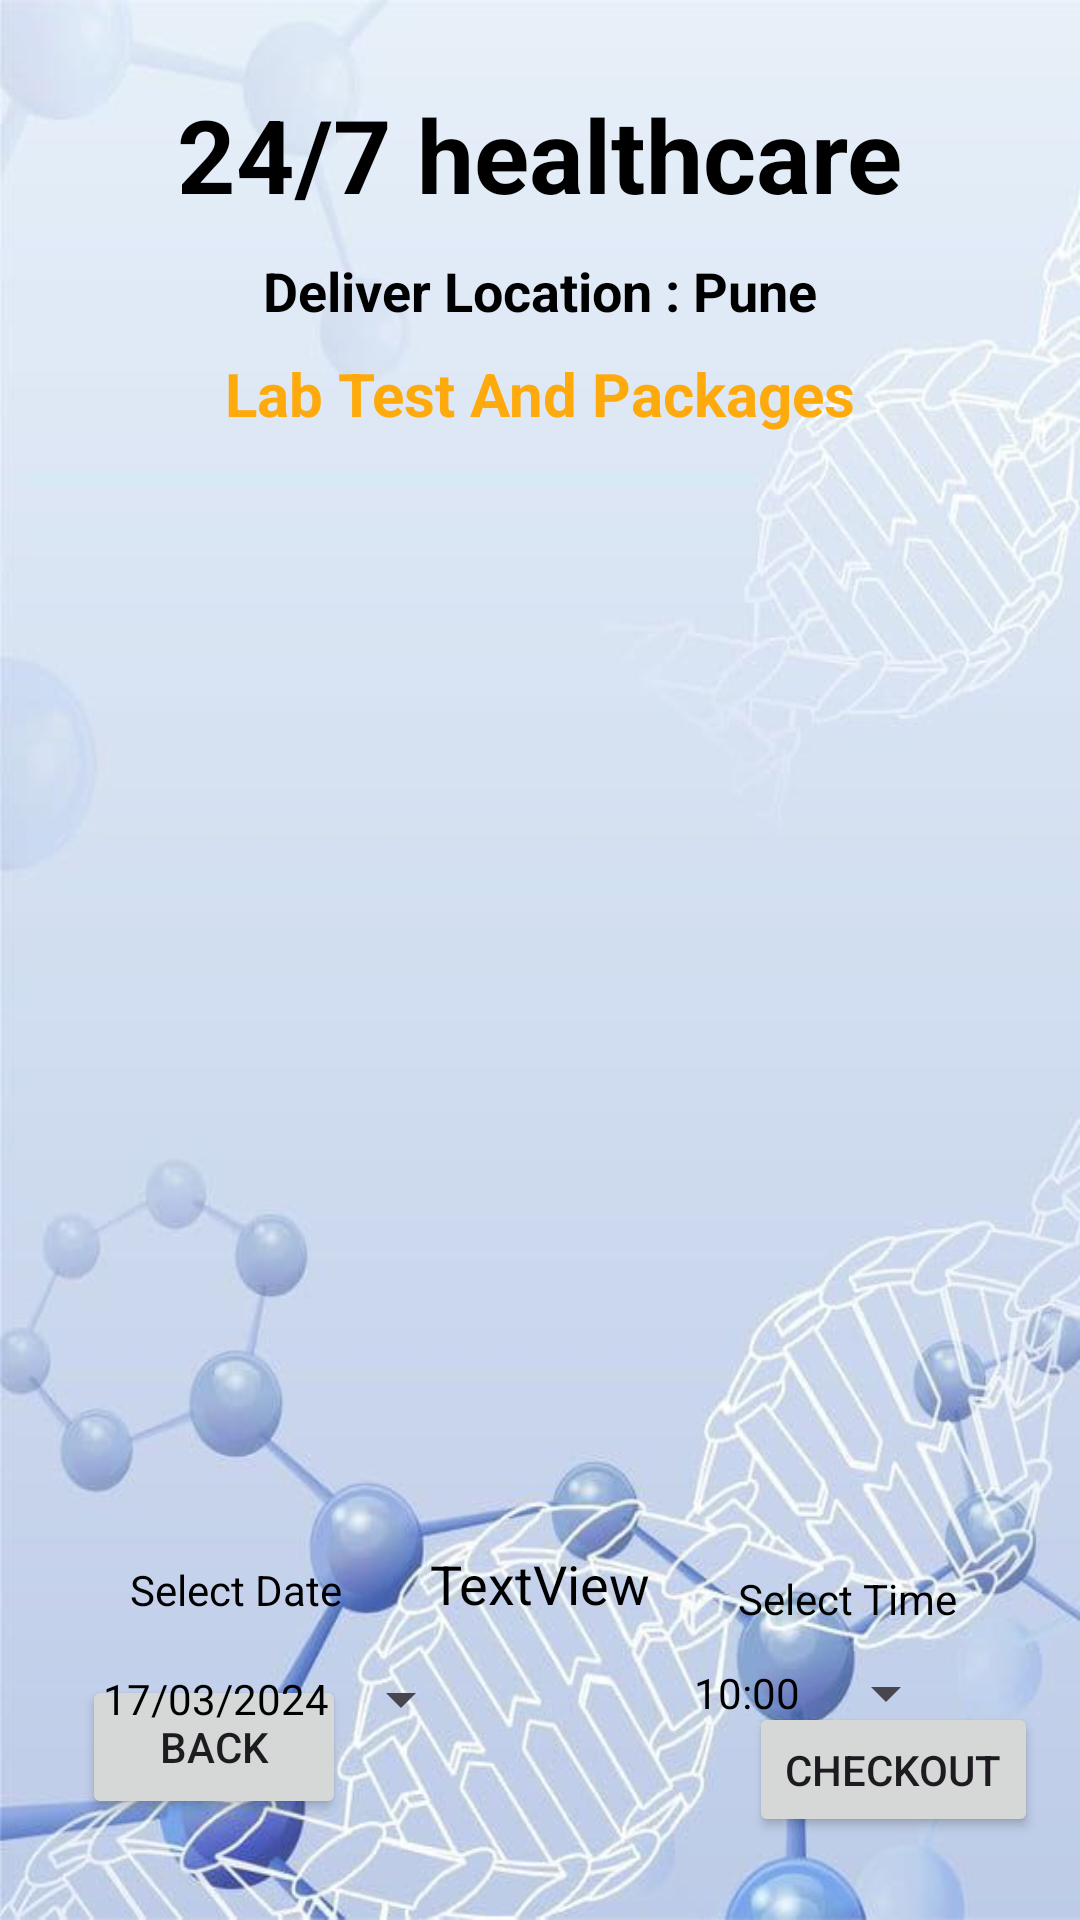

Here is an Android app screen rendered from its layout file. Give the layout XML and the strings, colors and styles it references.
<!-- AndroidManifest.xml: application theme Theme.Precautia -->
<!-- res/layout/activity_cart_lab.xml -->
<?xml version="1.0" encoding="utf-8"?>
<androidx.constraintlayout.widget.ConstraintLayout
    xmlns:android="http://schemas.android.com/apk/res/android"
    xmlns:tools="http://schemas.android.com/tools"
    xmlns:app="http://schemas.android.com/apk/res-auto"
    android:layout_width="match_parent"
    android:layout_height="match_parent"
    android:background="@drawable/back4"
    tools:context=".CartLabActivity">

    <Button
        android:id="@+id/buttonCartCheckout"
        android:layout_width="wrap_content"
        android:layout_height="45dp"
        android:layout_marginBottom="30dp"
        android:text="@string/checkout"
        app:layout_constraintBottom_toBottomOf="parent"
        app:layout_constraintEnd_toEndOf="parent"
        app:layout_constraintHorizontal_bias="0.7"
        app:layout_constraintStart_toEndOf="@+id/textViewCartTotalPrice"
        app:layout_constraintTop_toBottomOf="@+id/buttonCartTime"
        app:layout_constraintVertical_bias="0.903" />

    <ListView
        android:id="@+id/listViewCart"
        android:layout_width="315dp"
        android:layout_height="350dp"
        android:layout_marginTop="60dp"
        app:layout_constraintEnd_toEndOf="@+id/textView_logo8"
        app:layout_constraintHorizontal_bias="0.503"
        app:layout_constraintStart_toStartOf="@+id/textView_logo8"
        app:layout_constraintTop_toBottomOf="@+id/textView_logo8"/>

    <TextView
        android:id="@+id/textView_logo7"
        android:layout_width="wrap_content"
        android:layout_height="wrap_content"
        android:text="@string/_24_7_healthcare1"
        android:textColor="#000000"
        android:textSize="34sp"
        android:textStyle="bold"
        app:layout_constraintBottom_toBottomOf="parent"
        app:layout_constraintEnd_toEndOf="parent"
        app:layout_constraintStart_toStartOf="parent"
        app:layout_constraintTop_toTopOf="parent"
        app:layout_constraintVertical_bias="0.048" />

    <TextView
        android:id="@id/textView_logo8"
        android:layout_width="wrap_content"
        android:layout_height="wrap_content"
        android:text="@string/deliver_location_pune"
        android:textColor="@color/black"
        android:textSize="18sp"
        android:textStyle="bold"
        app:layout_constraintBottom_toBottomOf="parent"
        app:layout_constraintEnd_toEndOf="parent"
        app:layout_constraintStart_toStartOf="parent"
        app:layout_constraintTop_toBottomOf="@+id/textView_logo7"
        app:layout_constraintVertical_bias="0.01999998" />

    <TextView
        android:id="@+id/textViewCartPackageName"
        android:layout_width="wrap_content"
        android:layout_height="wrap_content"
        android:text="@string/lab_test_and_packages"
        android:textColor="?android:attr/colorPressedHighlight"
        android:textSize="20sp"
        android:textStyle="bold"
        app:layout_constraintBottom_toBottomOf="parent"
        app:layout_constraintEnd_toEndOf="parent"
        app:layout_constraintStart_toStartOf="parent"
        app:layout_constraintTop_toBottomOf="@+id/textView_logo7"
        app:layout_constraintVertical_bias="0.081" />

    <Button
        android:id="@+id/buttonCartBack"
        android:layout_width="wrap_content"
        android:layout_height="wrap_content"
        android:text="@string/back"
        app:layout_constraintBottom_toBottomOf="parent"
        app:layout_constraintEnd_toEndOf="parent"
        app:layout_constraintHorizontal_bias="0.1"
        app:layout_constraintStart_toStartOf="parent"
        app:layout_constraintTop_toBottomOf="@+id/textViewCartTotalPrice"
        app:layout_constraintVertical_bias="0.35" />

    <TextView
        android:id="@+id/textViewCartTotalPrice"
        android:layout_width="wrap_content"
        android:layout_height="wrap_content"
        android:layout_marginStart="180dp"
        android:layout_marginEnd="180dp"
        android:layout_marginBottom="100dp"
        android:text="TextView"
        android:textColor="@color/black"
        android:textSize="18sp"
        app:layout_constraintBottom_toBottomOf="parent"
        app:layout_constraintEnd_toEndOf="parent"
        app:layout_constraintStart_toStartOf="parent" />

    <TextView
        android:id="@+id/textView2"
        android:layout_width="wrap_content"
        android:layout_height="20dp"
        android:layout_marginBottom="1dp"
        android:text="@string/select_date"
        android:textColor="@color/black"
        app:layout_constraintBottom_toTopOf="@+id/buttonCartDate"
        app:layout_constraintEnd_toEndOf="parent"
        app:layout_constraintHorizontal_bias="0.15"
        app:layout_constraintStart_toStartOf="parent"
        app:layout_constraintTop_toBottomOf="@+id/listViewCart" />

    <TextView
        android:id="@+id/textView5"
        android:layout_width="wrap_content"
        android:layout_height="wrap_content"
        android:text="@string/select_time"
        android:textColor="@color/black"
        app:layout_constraintBottom_toBottomOf="parent"
        app:layout_constraintEnd_toEndOf="parent"
        app:layout_constraintHorizontal_bias="0.857"
        app:layout_constraintStart_toStartOf="parent"
        app:layout_constraintTop_toBottomOf="@+id/listViewCart"
        app:layout_constraintVertical_bias="0.042" />

    <Button
        android:id="@+id/buttonCartDate"
        style="?android:spinnerStyle"
        android:layout_width="wrap_content"
        android:layout_height="wrap_content"
        android:text="17/03/2024"
        android:textColor="@color/black"
        app:layout_constraintEnd_toEndOf="parent"
        app:layout_constraintHorizontal_bias="0.145"
        app:layout_constraintStart_toStartOf="parent"
        app:layout_constraintTop_toBottomOf="@+id/textView5" />

    <Button
        android:id="@+id/buttonCartTime"
        style="?android:spinnerStyle"
        android:layout_width="wrap_content"
        android:layout_height="wrap_content"
        android:text="10:00"
        android:textColor="@color/black"
        app:layout_constraintEnd_toEndOf="parent"
        app:layout_constraintHorizontal_bias="0.851"
        app:layout_constraintStart_toStartOf="parent"
        app:layout_constraintTop_toBottomOf="@+id/textView2" />

</androidx.constraintlayout.widget.ConstraintLayout>
<!-- resources referenced by this layout -->
<resources>
  <!-- drawable back4: jpeg bitmap (drawable, 36981 bytes) -->
  <string name="_24_7_healthcare1">24/7 healthcare</string>
  <string name="back">Back</string>
  <string name="checkout">Checkout</string>
  <string name="deliver_location_pune">Deliver Location : Pune</string>
  <string name="lab_test_and_packages">Lab Test And Packages</string>
  <string name="select_date">Select Date</string>
  <string name="select_time">Select Time</string>
  <style name="Theme.Precautia" parent="Base.Theme.Precautia" />
  <style name="Base.Theme.Precautia" parent="Theme.Material3.DayNight.NoActionBar">
          
          
      </style>
  <!-- not gathered from this repository: default colours our renderer supplied (Android Studio template values) -->
  <color name="black">#FF000000</color>
</resources>
